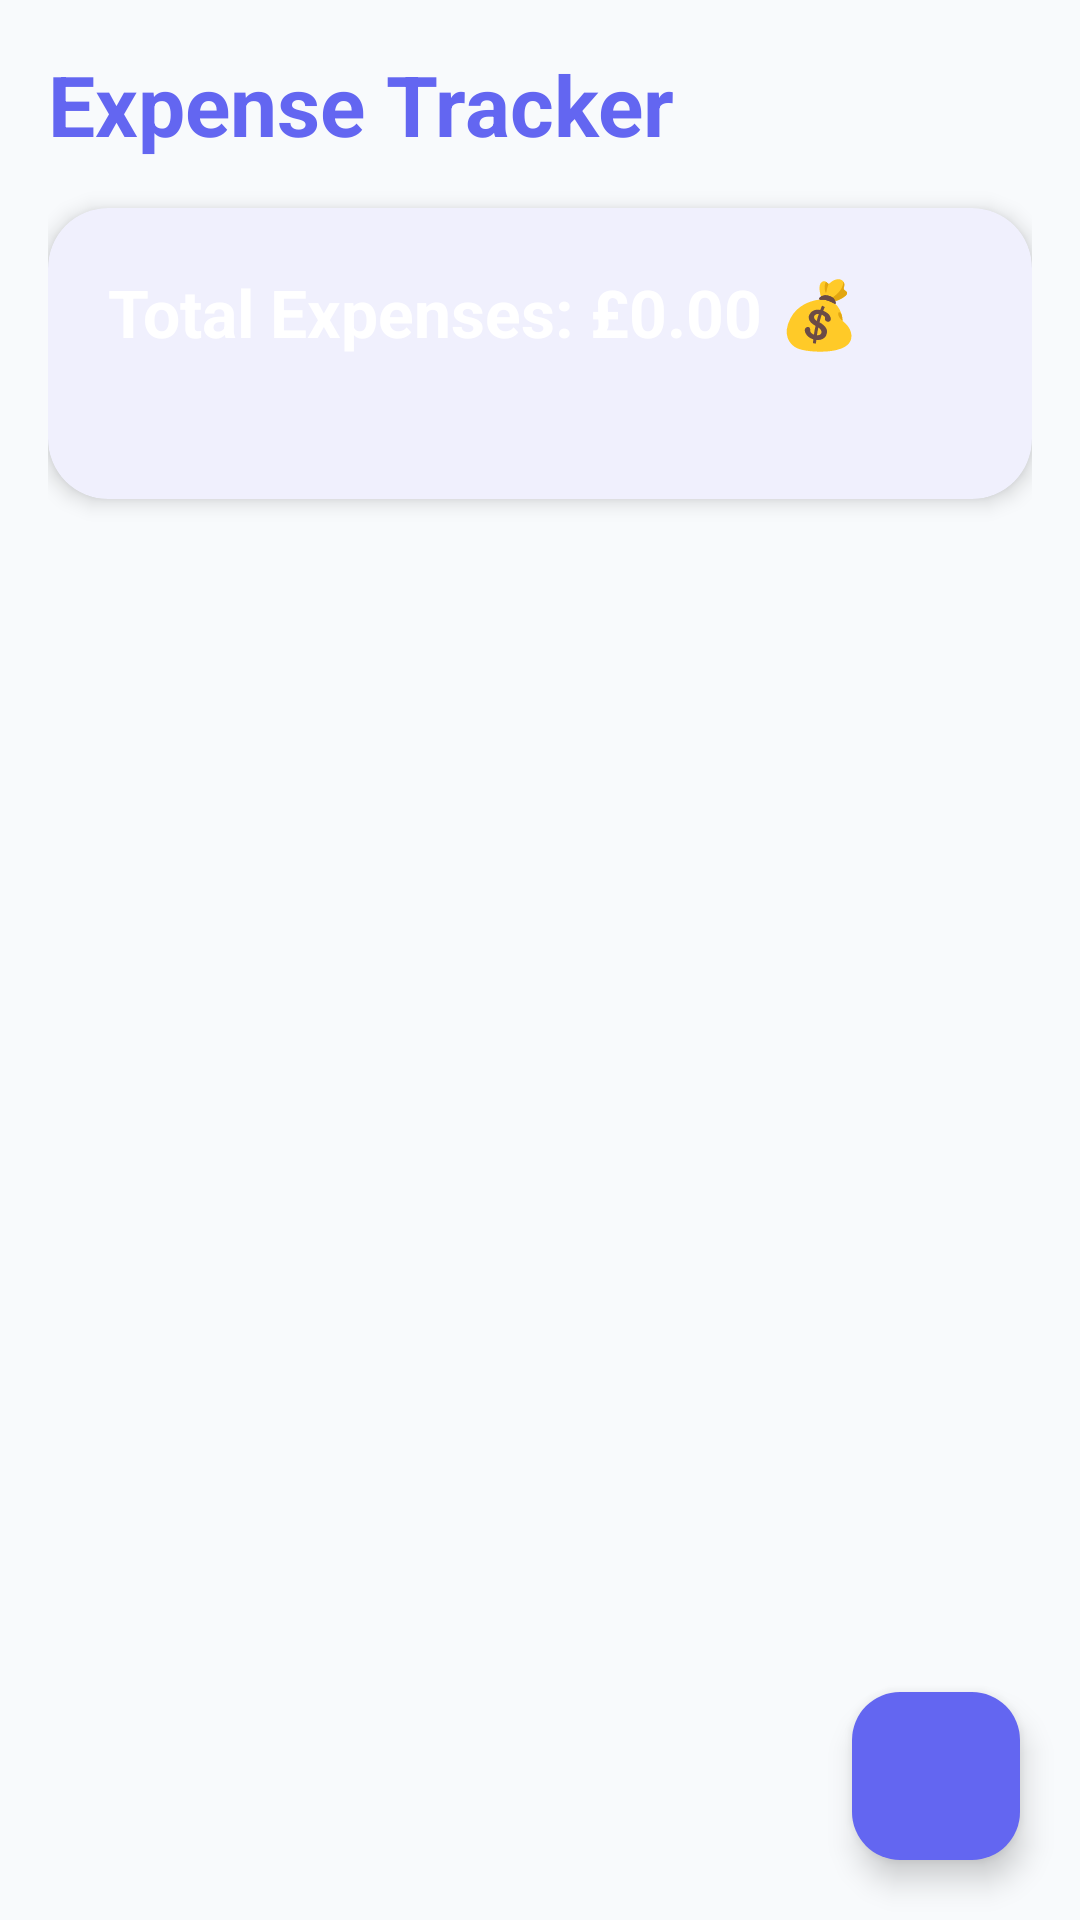

This screen was rendered from an Android layout file. Write that file and the resources it references.
<!-- AndroidManifest.xml: application theme Theme.PetCare -->
<!-- res/layout/fragment_expense_list.xml -->
<?xml version="1.0" encoding="utf-8"?>
<androidx.coordinatorlayout.widget.CoordinatorLayout xmlns:android="http://schemas.android.com/apk/res/android"
    xmlns:app="http://schemas.android.com/apk/res-auto"
    xmlns:tools="http://schemas.android.com/tools"
    android:layout_width="match_parent"
    android:layout_height="match_parent"
    android:background="#F8FAFC"
    tools:context=".ui.expenses.ExpenseListFragment">

    <androidx.constraintlayout.widget.ConstraintLayout
        android:layout_width="match_parent"
        android:layout_height="match_parent"
        android:padding="16dp">

        <TextView
            android:id="@+id/tv_expense_title"
            android:layout_width="wrap_content"
            android:layout_height="wrap_content"
            android:text="@string/title_expenses"
            android:textAppearance="?attr/textAppearanceHeadlineMedium"
            android:textColor="#6366F1"
            android:textStyle="bold"
            app:layout_constraintStart_toStartOf="parent"
            app:layout_constraintTop_toTopOf="parent" />

        
        <com.google.android.material.card.MaterialCardView
            android:id="@+id/card_total_expense"
            android:layout_width="0dp"
            android:layout_height="wrap_content"
            android:layout_marginTop="16dp"
            app:cardCornerRadius="20dp"
            app:cardElevation="4dp"
            app:strokeWidth="0dp"
            app:layout_constraintEnd_toEndOf="parent"
            app:layout_constraintStart_toStartOf="parent"
            app:layout_constraintTop_toBottomOf="@id/tv_expense_title">

            <LinearLayout
                android:layout_width="match_parent"
                android:layout_height="wrap_content"
                android:background="@drawable/bg_hero_card_gradient"
                android:orientation="vertical"
                android:padding="20dp">

                <TextView
                    android:id="@+id/tv_total_expense_text"
                    android:layout_width="wrap_content"
                    android:layout_height="wrap_content"
                    android:text="Total Expenses: £0.00 💰"
                    android:textColor="#FFFFFF"
                    android:textSize="22sp"
                    android:textStyle="bold" />

                <TextView
                    android:id="@+id/tv_pet_expense_breakdown"
                    android:layout_width="match_parent"
                    android:layout_height="wrap_content"
                    android:layout_marginTop="10dp"
                    android:lineSpacingExtra="4dp"
                    android:textColor="#F1F5F9"
                    android:textSize="13sp"
                    android:textStyle="bold"
                    tools:text="🐾 Max (Dog): £58.50\n🐾 Luna (Cat): £75.00" />
            </LinearLayout>

        </com.google.android.material.card.MaterialCardView>

        <androidx.recyclerview.widget.RecyclerView
            android:id="@+id/rv_expenses"
            android:layout_width="0dp"
            android:layout_height="0dp"
            android:layout_marginTop="16dp"
            app:layoutManager="androidx.recyclerview.widget.LinearLayoutManager"
            app:layout_constraintBottom_toBottomOf="parent"
            app:layout_constraintEnd_toEndOf="parent"
            app:layout_constraintStart_toStartOf="parent"
            app:layout_constraintTop_toBottomOf="@id/card_total_expense"
            tools:listitem="@layout/item_expense_card" />

    </androidx.constraintlayout.widget.ConstraintLayout>

    <com.google.android.material.floatingactionbutton.FloatingActionButton
        android:id="@+id/fab_add_expense"
        android:layout_width="wrap_content"
        android:layout_height="wrap_content"
        android:layout_gravity="bottom|end"
        android:layout_margin="20dp"
        android:contentDescription="@string/btn_add_expense"
        android:src="@drawable/ic_add"
        app:backgroundTint="#6366F1"
        app:tint="#FFFFFF" />

</androidx.coordinatorlayout.widget.CoordinatorLayout>
<!-- res/layout/item_expense_card.xml (included above) -->
<?xml version="1.0" encoding="utf-8"?>
<com.google.android.material.card.MaterialCardView xmlns:android="http://schemas.android.com/apk/res/android"
    xmlns:app="http://schemas.android.com/apk/res-auto"
    android:layout_width="match_parent"
    android:layout_height="wrap_content"
    android:layout_marginBottom="10dp"
    app:cardCornerRadius="18dp"
    app:cardElevation="2dp"
    app:strokeWidth="1dp"
    app:strokeColor="#F1F5F9">

    <LinearLayout
        android:layout_width="match_parent"
        android:layout_height="wrap_content"
        android:background="#FFFFFF"
        android:gravity="center_vertical"
        android:orientation="horizontal"
        android:paddingHorizontal="16dp"
        android:paddingVertical="14dp">

        <LinearLayout
            android:layout_width="0dp"
            android:layout_height="wrap_content"
            android:layout_weight="1"
            android:orientation="vertical">

            <TextView
                android:id="@+id/tv_expense_desc"
                android:layout_width="wrap_content"
                android:layout_height="wrap_content"
                android:text="Royal Canin Food"
                android:textColor="#0F172A"
                android:textSize="15sp"
                android:textStyle="bold" />

            
            <TextView
                android:id="@+id/tv_expense_pet_badge"
                android:layout_width="wrap_content"
                android:layout_height="wrap_content"
                android:layout_marginTop="3dp"
                android:background="@drawable/bg_quick_pet_card"
                android:paddingHorizontal="8dp"
                android:paddingVertical="2dp"
                android:text="🐾 Pet: Max (Dog)"
                android:textColor="#6366F1"
                android:textSize="11sp"
                android:textStyle="bold" />

            <TextView
                android:id="@+id/tv_expense_category_date"
                android:layout_width="wrap_content"
                android:layout_height="wrap_content"
                android:layout_marginTop="3dp"
                android:text="Food • 2026-09-24"
                android:textColor="#64748B"
                android:textSize="12sp" />

        </LinearLayout>

        <LinearLayout
            android:layout_width="wrap_content"
            android:layout_height="wrap_content"
            android:gravity="end"
            android:orientation="vertical">

            <TextView
                android:id="@+id/tv_expense_amount"
                android:layout_width="wrap_content"
                android:layout_height="wrap_content"
                android:text="£58.50"
                android:textColor="#6366F1"
                android:textSize="18sp"
                android:textStyle="bold" />

            <ImageButton
                android:id="@+id/btn_expense_delete"
                android:layout_width="32dp"
                android:layout_height="32dp"
                android:layout_marginTop="4dp"
                android:background="?attr/selectableItemBackgroundBorderless"
                android:contentDescription="Delete expense"
                android:padding="6dp"
                android:src="@drawable/ic_delete"
                app:tint="#EF4444" />
        </LinearLayout>

    </LinearLayout>

</com.google.android.material.card.MaterialCardView>
<!-- resources referenced by this layout -->
<resources>
  <string name="btn_add_expense">Add Expense</string>
  <string name="title_expenses">Expense Tracker</string>
  <style name="Theme.PetCare" parent="Theme.Material3.DayNight.NoActionBar">
          
          <item name="colorPrimary">@color/md_theme_light_primary</item>
          <item name="colorOnPrimary">@color/md_theme_light_onPrimary</item>
          <item name="colorPrimaryContainer">@color/md_theme_light_primaryContainer</item>
          <item name="colorOnPrimaryContainer">@color/md_theme_light_onPrimaryContainer</item>
  
          
          <item name="colorSecondary">@color/md_theme_light_secondary</item>
          <item name="colorOnSecondary">@color/md_theme_light_onSecondary</item>
          <item name="colorSecondaryContainer">@color/md_theme_light_secondaryContainer</item>
          <item name="colorOnSecondaryContainer">@color/md_theme_light_onSecondaryContainer</item>
  
          
          <item name="colorTertiary">@color/md_theme_light_tertiary</item>
          <item name="colorOnTertiary">@color/md_theme_light_onTertiary</item>
          <item name="colorTertiaryContainer">@color/md_theme_light_tertiaryContainer</item>
          <item name="colorOnTertiaryContainer">@color/md_theme_light_onTertiaryContainer</item>
  
          
          <item name="android:colorBackground">@color/md_theme_light_background</item>
          <item name="colorOnBackground">@color/md_theme_light_onBackground</item>
          <item name="colorSurface">@color/md_theme_light_surface</item>
          <item name="colorOnSurface">@color/md_theme_light_onSurface</item>
          <item name="colorSurfaceVariant">@color/md_theme_light_surfaceVariant</item>
          <item name="colorOnSurfaceVariant">@color/md_theme_light_onSurfaceVariant</item>
  
          
          <item name="android:statusBarColor">@color/md_theme_light_surface</item>
          <item name="android:windowLightStatusBar">true</item>
      </style>
  <color name="md_theme_light_primary">#6366F1</color>
  <color name="md_theme_light_onPrimary">#FFFFFF</color>
  <color name="md_theme_light_primaryContainer">#EEF2FF</color>
  <color name="md_theme_light_onPrimaryContainer">#312E81</color>
  <color name="md_theme_light_secondary">#FF6B6B</color>
  <color name="md_theme_light_onSecondary">#FFFFFF</color>
  <color name="md_theme_light_secondaryContainer">#FFE4E6</color>
  <color name="md_theme_light_onSecondaryContainer">#9F1239</color>
  <color name="md_theme_light_tertiary">#10B981</color>
  <color name="md_theme_light_onTertiary">#FFFFFF</color>
  <color name="md_theme_light_tertiaryContainer">#D1FAE5</color>
  <color name="md_theme_light_onTertiaryContainer">#065F46</color>
  <color name="md_theme_light_background">#F8FAFC</color>
  <color name="md_theme_light_onBackground">#0F172A</color>
  <color name="md_theme_light_surface">#FFFFFF</color>
  <color name="md_theme_light_onSurface">#0F172A</color>
  <color name="md_theme_light_surfaceVariant">#F1F5F9</color>
  <color name="md_theme_light_onSurfaceVariant">#475569</color>
</resources>
